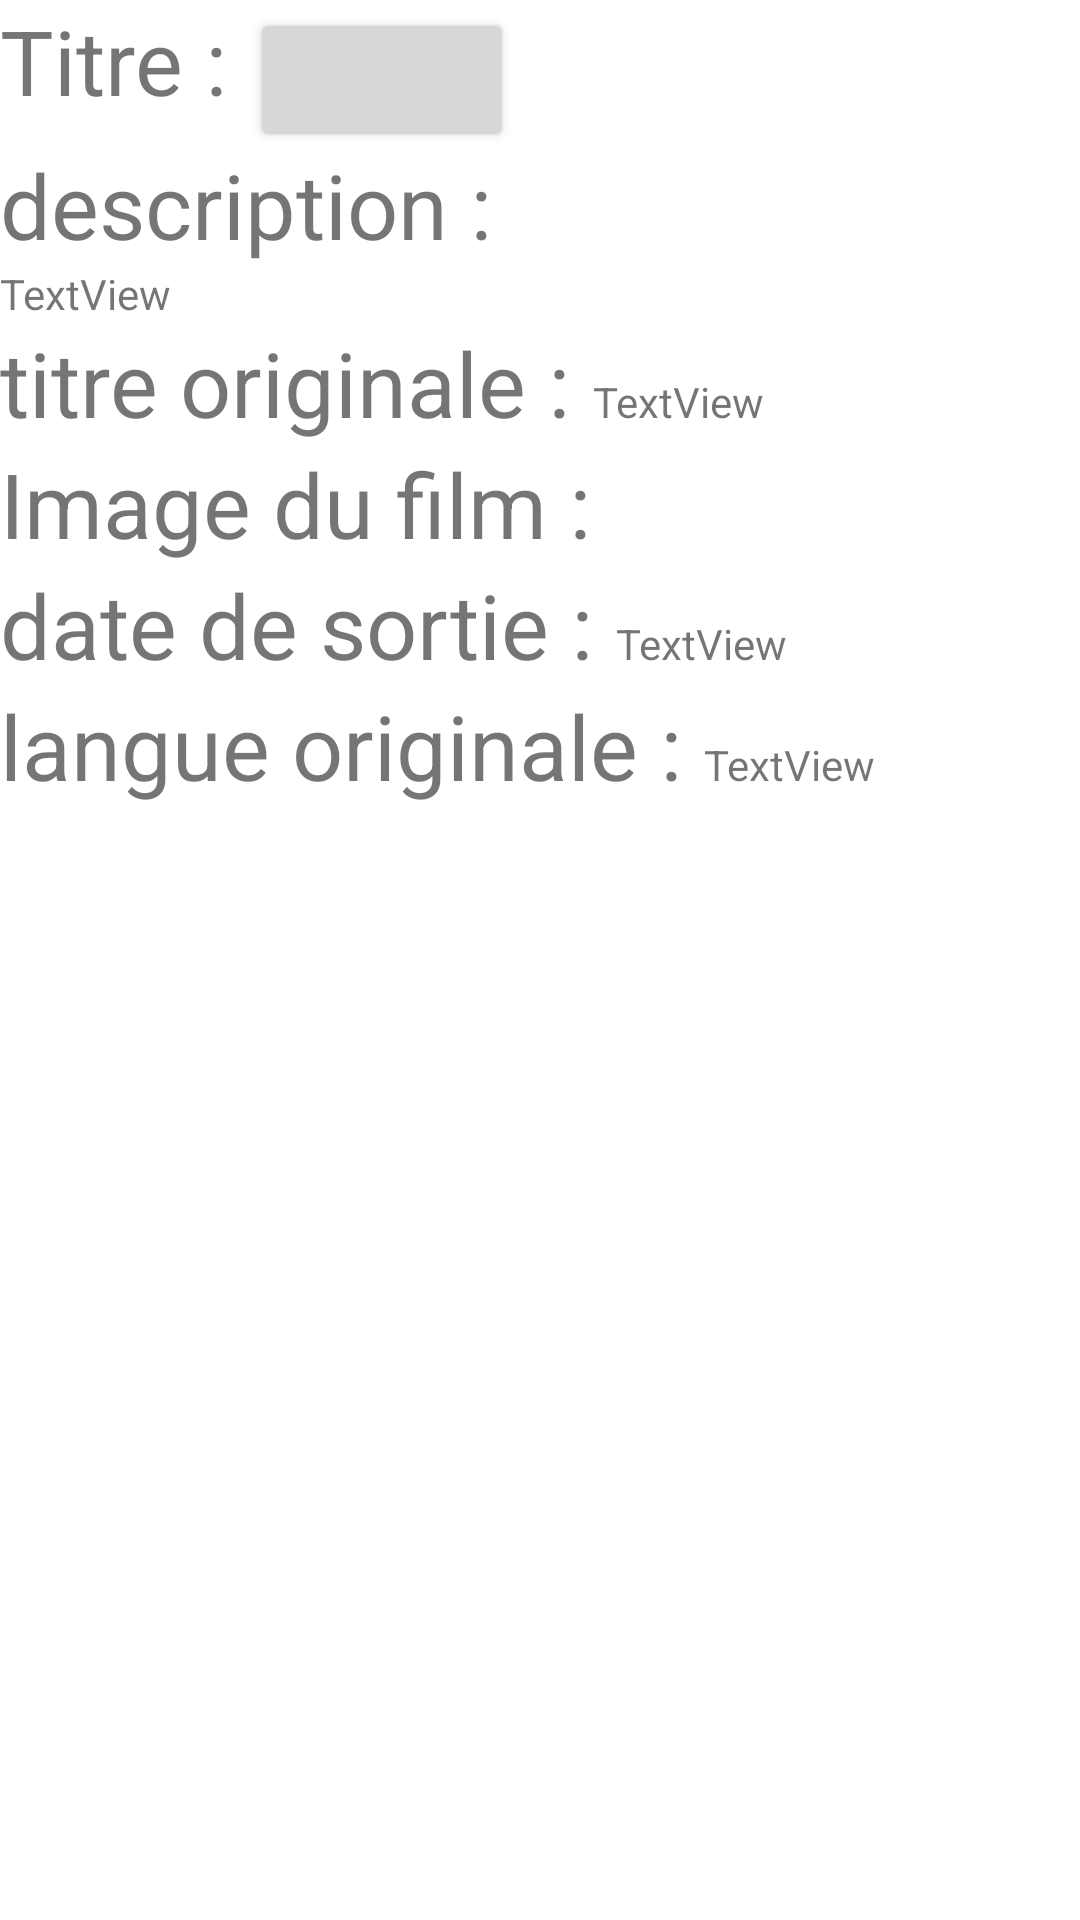

Reconstruct the res/layout file that produces this screen, plus the resources it refers to.
<!-- AndroidManifest.xml: application theme Theme.FilmRecyclerView -->
<!-- res/layout/affichefilm.xml -->
<?xml version="1.0" encoding="utf-8"?>
<LinearLayout xmlns:android="http://schemas.android.com/apk/res/android"
    xmlns:tools="http://schemas.android.com/tools"
    android:layout_marginLeft="10dp"
    android:layout_marginRight="10dp"
    android:layout_marginTop="20dp"
    android:orientation="vertical"
    android:layout_width="match_parent"
    android:layout_height="match_parent">



    <LinearLayout
        android:orientation="horizontal"
        android:layout_width="wrap_content"
        android:layout_height="wrap_content"
        tools:ignore="UselessParent">
    <TextView
        android:layout_width="match_parent"
        android:layout_height="wrap_content"
        android:text="Titre : "
        android:textSize="30dp"/>

        <Button
            android:id="@+id/titre"
            android:layout_width="match_parent"
            android:layout_height="wrap_content"
            android:onClick="detailFilm"
            tools:text="button" />
    </LinearLayout>



    <TextView
    android:layout_width="match_parent"
    android:layout_height="wrap_content"
    android:text="description : "
    android:textSize="30dp"/>

    <TextView
        android:id="@+id/descriptif"
        android:layout_width="match_parent"
        android:layout_height="wrap_content"
        android:text="TextView"/>


    <LinearLayout xmlns:android="http://schemas.android.com/apk/res/android"
        android:orientation="horizontal"
        android:layout_width="wrap_content"
        android:layout_height="wrap_content"
        tools:ignore="UselessParent">

    <TextView
        android:layout_width="match_parent"
        android:layout_height="wrap_content"
        android:text="titre originale : "
        android:textSize="30dp"/>

    <TextView
        android:id="@+id/TitreOriginal"
        android:layout_width="match_parent"
        android:layout_height="wrap_content"
        android:text="TextView"/>
    </LinearLayout>


    <TextView
        android:layout_width="match_parent"
        android:layout_height="wrap_content"
        android:text="Image du film : "
        android:textSize="30dp"/>

    <ImageView
        android:id="@+id/UrlImage"
        android:layout_width="match_parent"
        android:layout_height="wrap_content"
        android:text="TextView"/>

    <LinearLayout xmlns:android="http://schemas.android.com/apk/res/android"
        android:orientation="horizontal"
        android:layout_width="wrap_content"
        android:layout_height="wrap_content"
        tools:ignore="UselessParent">
    <TextView
        android:layout_width="match_parent"
        android:layout_height="wrap_content"
        android:text="date de sortie : "
        android:textSize="30dp"/>

    <TextView
        android:id="@+id/DateSortie"
        android:layout_width="match_parent"
        android:layout_height="wrap_content"
        android:text="TextView"/>
            </LinearLayout>

                <LinearLayout xmlns:android="http://schemas.android.com/apk/res/android"
                    android:orientation="horizontal"
                    android:layout_width="wrap_content"
                    android:layout_height="wrap_content"
                    tools:ignore="UselessParent">
    <TextView
        android:layout_width="match_parent"
        android:layout_height="wrap_content"
        android:text="langue originale : "
        android:textSize="30dp"/>

    <TextView
        android:id="@+id/LangueOriginale"
        android:layout_width="match_parent"
        android:layout_height="wrap_content"
        android:text="TextView" />
                </LinearLayout>

    <TextView
        android:id="@+id/textView"
        android:layout_width="match_parent"
        android:layout_height="wrap_content" />

    <TextView
        android:id="@+id/textView2"
        android:layout_width="match_parent"
        android:layout_height="wrap_content" />


</LinearLayout>
<!-- resources referenced by this layout -->
<resources>
  <style name="Theme.FilmRecyclerView" parent="Theme.MaterialComponents.DayNight.DarkActionBar">
          
          <item name="colorPrimary">@color/purple_500</item>
          <item name="colorPrimaryVariant">@color/purple_700</item>
          <item name="colorOnPrimary">@color/white</item>
          
          <item name="colorSecondary">@color/teal_200</item>
          <item name="colorSecondaryVariant">@color/teal_700</item>
          <item name="colorOnSecondary">@color/black</item>
          
          <item name="android:statusBarColor">?attr/colorPrimaryVariant</item>
          
      </style>
  <!-- not gathered from this repository: default colours our renderer supplied (Android Studio template values) -->
  <color name="purple_500">#FF6200EE</color>
  <color name="purple_700">#FF3700B3</color>
  <color name="teal_200">#FF03DAC5</color>
  <color name="teal_700">#FF018786</color>
  <color name="black">#FF000000</color>
  <color name="white">#FFFFFFFF</color>
</resources>
